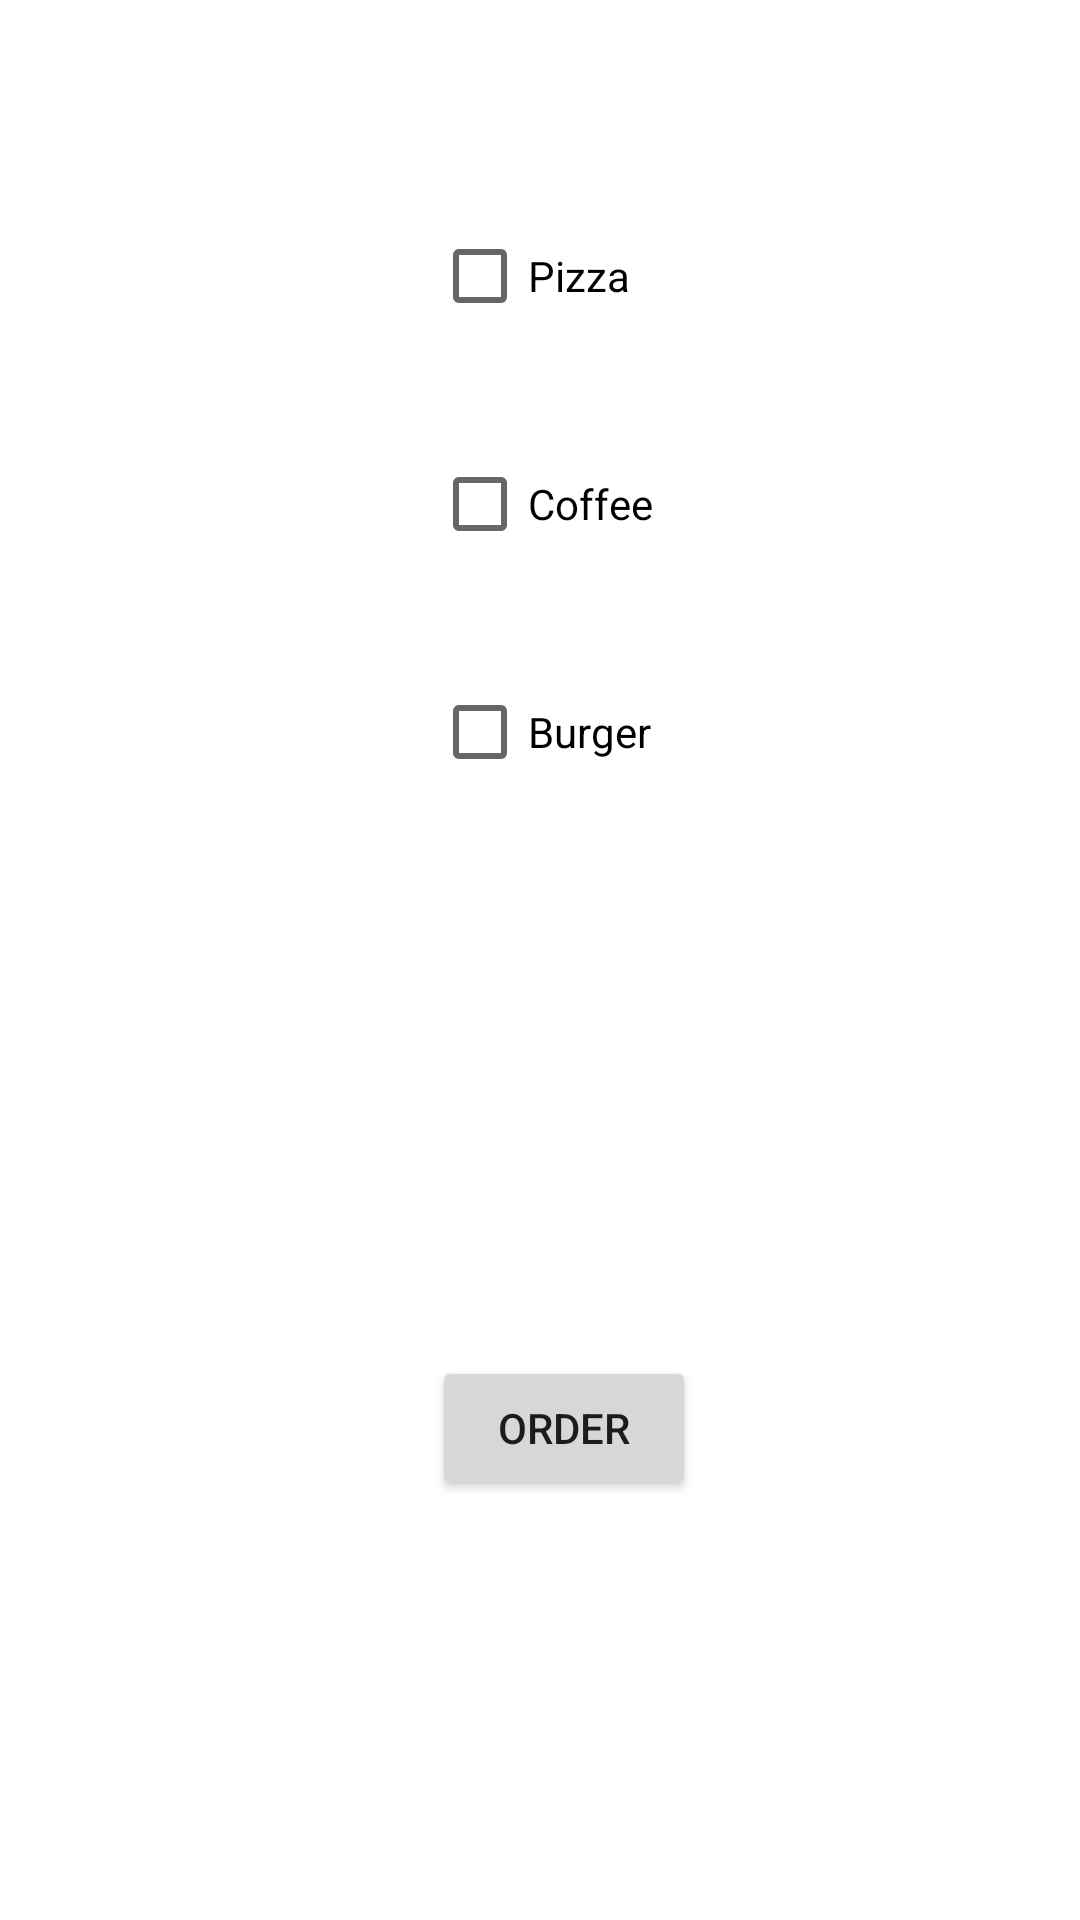

Here is an Android app screen rendered from its layout file. Give the layout XML and the strings, colors and styles it references.
<!-- AndroidManifest.xml: application theme Theme.ToggleButton -->
<!-- res/layout/activity_check_box.xml -->
<?xml version="1.0" encoding="utf-8"?>
<androidx.constraintlayout.widget.ConstraintLayout xmlns:android="http://schemas.android.com/apk/res/android"
    xmlns:app="http://schemas.android.com/apk/res-auto"
    xmlns:tools="http://schemas.android.com/tools"
    android:layout_width="match_parent"
    android:layout_height="match_parent"
    tools:context=".Activities.CheckBoxActivity">

    <CheckBox
        android:id="@+id/checkBox"
        android:layout_width="wrap_content"
        android:layout_height="wrap_content"
        android:layout_marginLeft="144dp"
        android:layout_marginTop="68dp"
        android:text="Pizza"
        app:layout_constraintStart_toStartOf="parent"
        app:layout_constraintTop_toTopOf="parent" />

    <CheckBox
        android:id="@+id/checkBox2"
        android:layout_width="wrap_content"
        android:layout_height="wrap_content"
        android:layout_marginLeft="144dp"
        android:layout_marginTop="28dp"
        android:text="Coffee"
        app:layout_constraintStart_toStartOf="parent"
        app:layout_constraintTop_toBottomOf="@+id/checkBox" />

    <CheckBox
        android:id="@+id/checkBox3"
        android:layout_width="wrap_content"
        android:layout_height="wrap_content"
        android:layout_marginLeft="144dp"
        android:layout_marginTop="28dp"
        android:text="Burger"
        app:layout_constraintStart_toStartOf="parent"
        app:layout_constraintTop_toBottomOf="@+id/checkBox2" />

    <Button
        android:id="@+id/buttonOrder"
        android:layout_width="wrap_content"
        android:layout_height="wrap_content"
        android:layout_marginLeft="144dp"
        android:layout_marginTop="184dp"
        android:text="Order"
        app:layout_constraintStart_toStartOf="parent"
        app:layout_constraintTop_toBottomOf="@+id/checkBox3" />

</androidx.constraintlayout.widget.ConstraintLayout>
<!-- resources referenced by this layout -->
<resources>
  <style name="Theme.ToggleButton" parent="Theme.MaterialComponents.DayNight.NoActionBar">
          
          <item name="colorPrimary">@color/purple_500</item>
          <item name="colorPrimaryVariant">@color/purple_700</item>
          <item name="colorOnPrimary">@color/white</item>
          
          <item name="colorSecondary">@color/teal_200</item>
          <item name="colorSecondaryVariant">@color/teal_700</item>
          <item name="colorOnSecondary">@color/black</item>
          
          <item name="android:statusBarColor">?attr/colorPrimaryVariant</item>
          
      </style>
  <!-- not gathered from this repository: default colours our renderer supplied (Android Studio template values) -->
  <color name="purple_500">#FF6200EE</color>
  <color name="purple_700">#FF3700B3</color>
  <color name="teal_200">#FF03DAC5</color>
  <color name="teal_700">#FF018786</color>
  <color name="black">#FF000000</color>
  <color name="white">#FFFFFFFF</color>
</resources>
